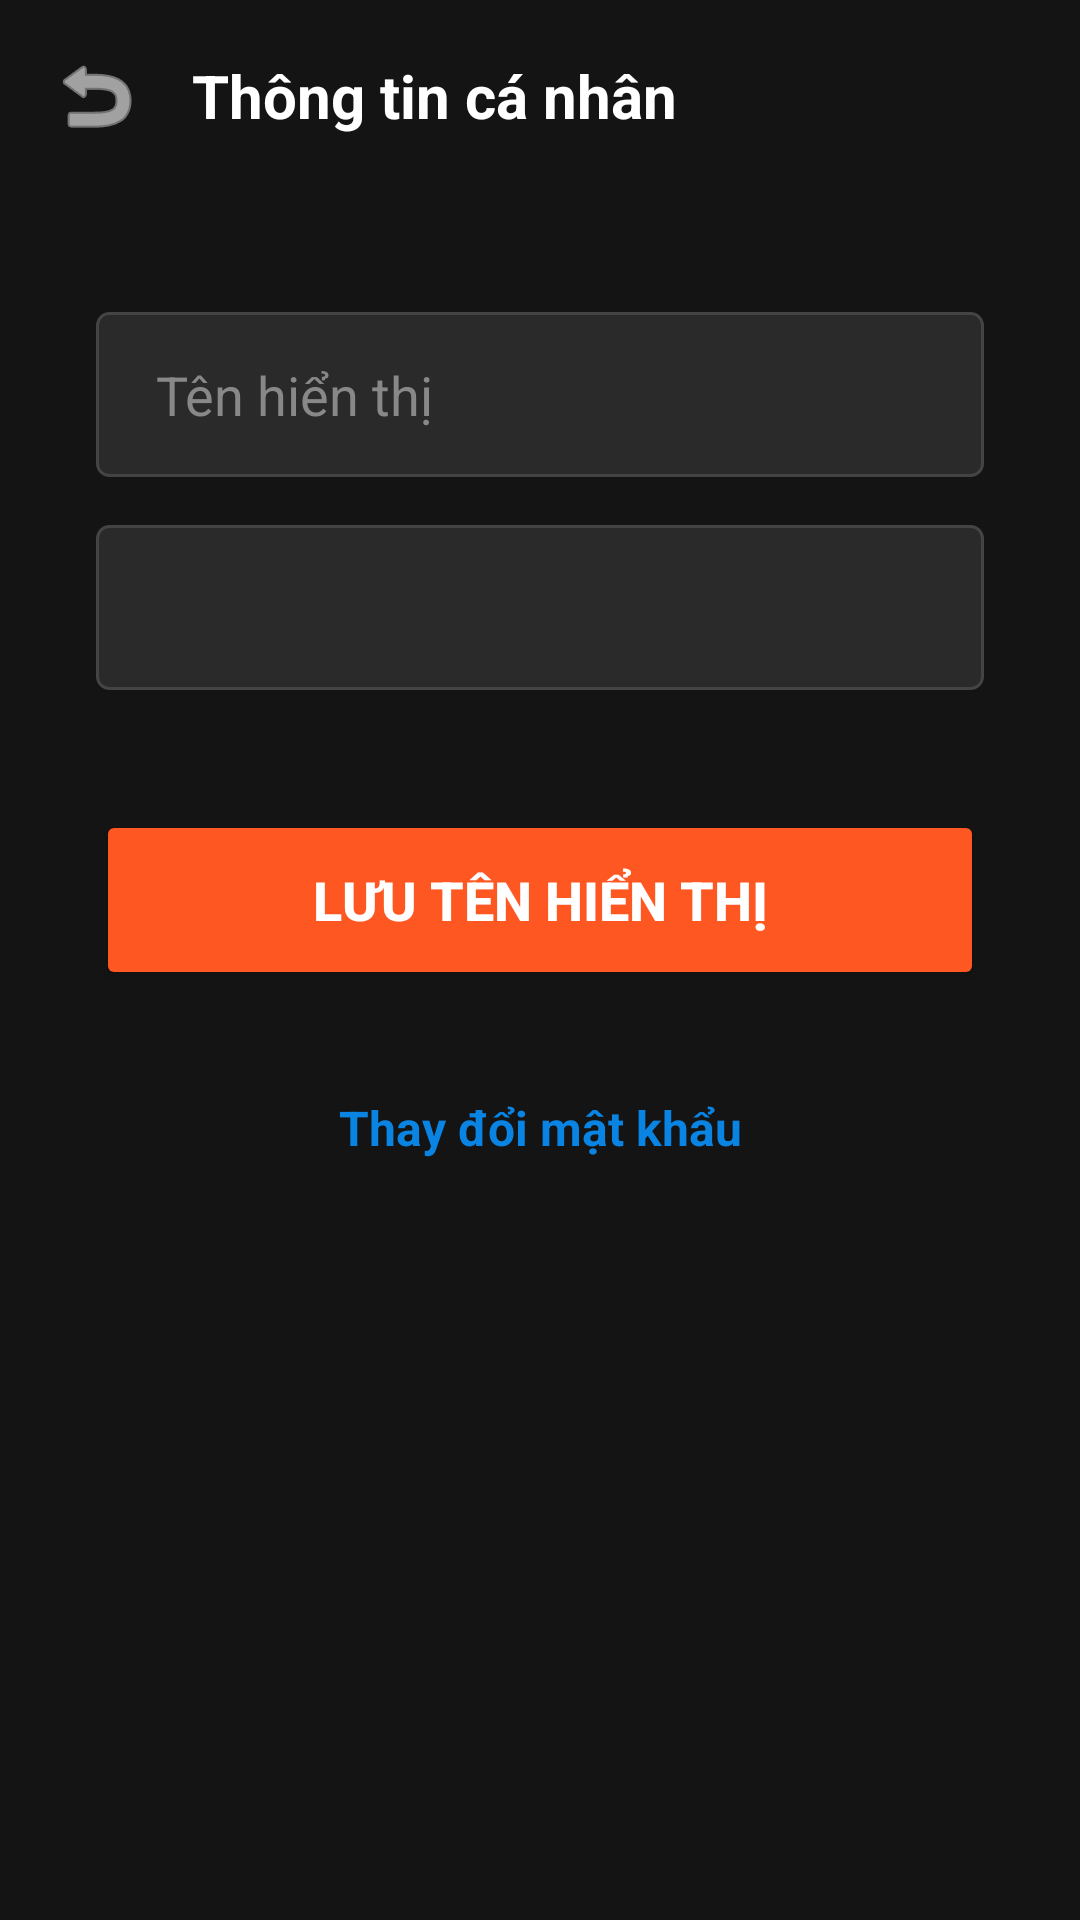

Here is an Android app screen rendered from its layout file. Give the layout XML and the strings, colors and styles it references.
<!-- AndroidManifest.xml: application theme Theme.AppCompat.DayNight.NoActionBar -->
<!-- res/layout/activity_account_info.xml -->
<?xml version="1.0" encoding="utf-8"?>
<androidx.constraintlayout.widget.ConstraintLayout xmlns:android="http://schemas.android.com/apk/res/android"
    xmlns:app="http://schemas.android.com/apk/res-auto"
    xmlns:tools="http://schemas.android.com/tools"
    android:layout_width="match_parent"
    android:layout_height="match_parent"
    android:background="#141414"
    tools:context=".AccountInfoActivity">

    <LinearLayout
        android:id="@+id/layoutHeader"
        android:layout_width="match_parent"
        android:layout_height="wrap_content"
        android:orientation="horizontal"
        android:padding="16dp"
        android:gravity="center_vertical"
        app:layout_constraintTop_toTopOf="parent">

        <ImageView
            android:id="@+id/btnBack"
            android:layout_width="32dp"
            android:layout_height="32dp"
            android:src="@android:drawable/ic_menu_revert"
            app:tint="#FFFFFF" />

        <TextView
            android:layout_width="wrap_content"
            android:layout_height="wrap_content"
            android:layout_marginStart="16dp"
            android:text="Thông tin cá nhân"
            android:textColor="#FFFFFF"
            android:textSize="20sp"
            android:textStyle="bold" />
    </LinearLayout>

    <EditText
        android:id="@+id/edtInfoName"
        android:layout_width="0dp"
        android:layout_height="55dp"
        android:layout_marginStart="32dp"
        android:layout_marginTop="40dp"
        android:layout_marginEnd="32dp"
        android:background="@drawable/bg_input_field"
        android:hint="Tên hiển thị"
        android:inputType="textPersonName"
        android:paddingStart="20dp"
        android:paddingEnd="20dp"
        android:textColor="#FFFFFF"
        android:textColorHint="#888888"
        app:layout_constraintEnd_toEndOf="parent"
        app:layout_constraintStart_toStartOf="parent"
        app:layout_constraintTop_toBottomOf="@+id/layoutHeader" />

    <TextView
        android:id="@+id/tvInfoEmail"
        android:layout_width="0dp"
        android:layout_height="55dp"
        android:layout_marginStart="32dp"
        android:layout_marginTop="16dp"
        android:layout_marginEnd="32dp"
        android:background="@drawable/bg_input_field"
        android:gravity="center_vertical"
        android:paddingStart="20dp"
        android:paddingEnd="20dp"
        android:textColor="#888888"
        android:textSize="16sp"
        app:layout_constraintEnd_toEndOf="parent"
        app:layout_constraintStart_toStartOf="parent"
        app:layout_constraintTop_toBottomOf="@+id/edtInfoName" />

    <Button
        android:id="@+id/btnSaveInfo"
        android:layout_width="0dp"
        android:layout_height="60dp"
        android:layout_marginStart="32dp"
        android:layout_marginTop="40dp"
        android:layout_marginEnd="32dp"
        android:backgroundTint="#FF5722"
        android:text="LƯU TÊN HIỂN THỊ"
        android:textColor="#FFFFFF"
        android:textSize="18sp"
        android:textStyle="bold"
        app:layout_constraintEnd_toEndOf="parent"
        app:layout_constraintStart_toStartOf="parent"
        app:layout_constraintTop_toBottomOf="@+id/tvInfoEmail" />

    <TextView
        android:id="@+id/btnGoToChangePassword"
        android:layout_width="0dp"
        android:layout_height="60dp"
        android:layout_marginStart="32dp"
        android:layout_marginTop="16dp"
        android:layout_marginEnd="32dp"
        android:background="@drawable/bg_dark_rounded"
        android:gravity="center"
        android:text="Thay đổi mật khẩu"
        android:textColor="#0984E3"
        android:textSize="16sp"
        android:textStyle="bold"
        app:layout_constraintEnd_toEndOf="parent"
        app:layout_constraintStart_toStartOf="parent"
        app:layout_constraintTop_toBottomOf="@+id/btnSaveInfo" />

</androidx.constraintlayout.widget.ConstraintLayout>
<!-- resources referenced by this layout -->
<resources>
  <!-- drawable bg_input_field (drawable) -->
  <?xml version="1.0" encoding="utf-8"?>
  <shape xmlns:android="http://schemas.android.com/apk/res/android"
      android:shape="rectangle">
      <solid android:color="#2A2A2A" />
      <corners android:radius="4dp" />
      <stroke
          android:width="1dp"
          android:color="#444444" />
  </shape>
</resources>
